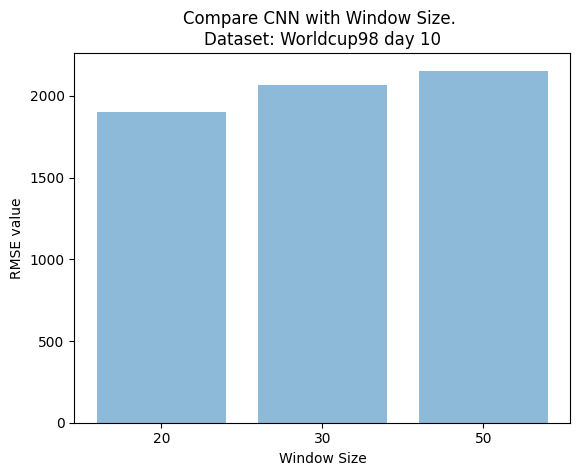

The matplotlib source for this figure:
import numpy as np
import matplotlib.pyplot as plt

plt.rcdefaults()

objects = ('20', '30', '50')
y_pos = np.arange(len(objects))
performance = [1902.87284303, 2063.40084354, 2153.71602735]

plt.bar(y_pos, performance, align='center', alpha=0.5)
plt.xticks(y_pos, objects)
plt.xlabel('Window Size')
plt.ylabel('RMSE value')
plt.title('Compare CNN with Window Size. \nDataset: Worldcup98 day 10')
plt.savefig('cnn_summary.png')
plt.show()
